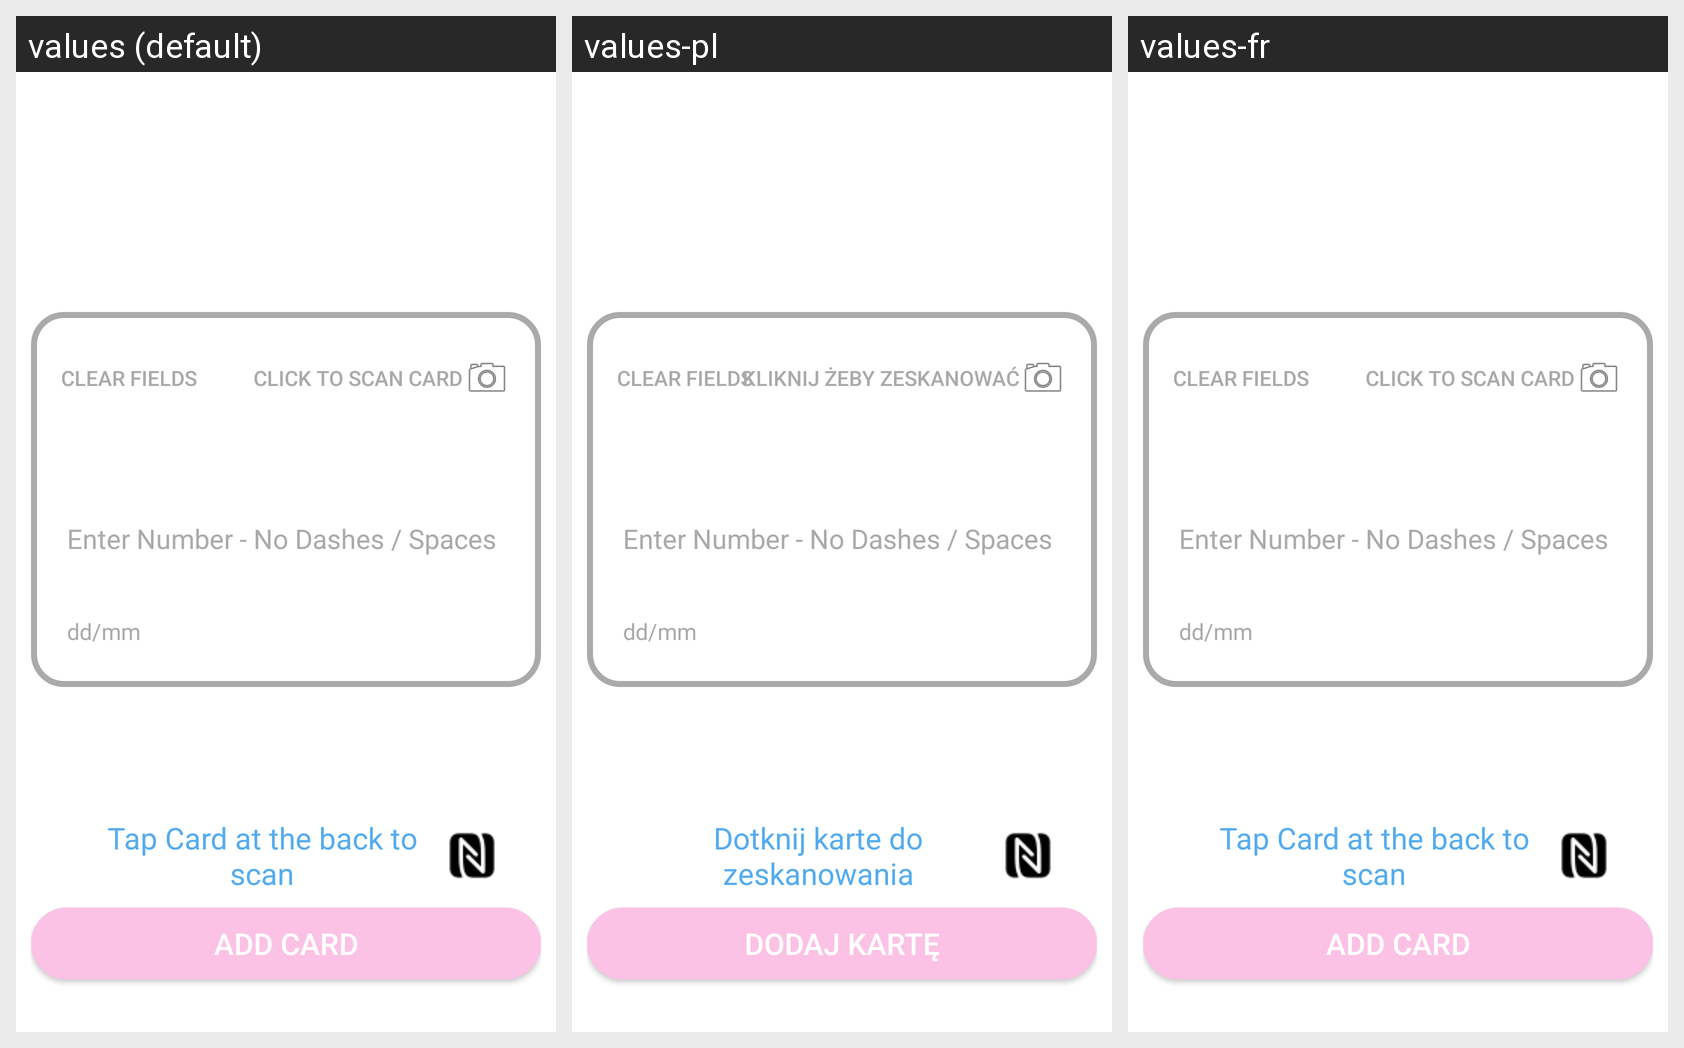

The same Android screen rendered under several of its app's locales, left to right. List the strings drawn on it with the default value and each locale's translation.
Android screen res/layout/add_card.xml rendered under 3 locales, left to right: values (default), values-pl, values-fr. Device: Nexus 5 (rendered at 1080×1920; each locale shown at half size, 540×960, under a caption strip naming it); theme AppTheme.NoActionBar.
Strings drawn on this screen, with the default value and each locale's value (text and hints the layout hard-codes, and strings that could not be matched under every locale, appear in the picture but are not listed):

add_card
  values: Add Card
  values-pl: Dodaj kartę
  values-fr: Add Card  [not translated; the default value is used]

scan_card
  values: Click to Scan Card
  values-pl: Kliknij żeby zeskanować
  values-fr: Click to Scan Card  [not translated; the default value is used]

card_scan
  values: Tap Card at the back to scan
  values-pl: Dotknij karte do zeskanowania
  values-fr: Tap Card at the back to scan  [not translated; the default value is used]
